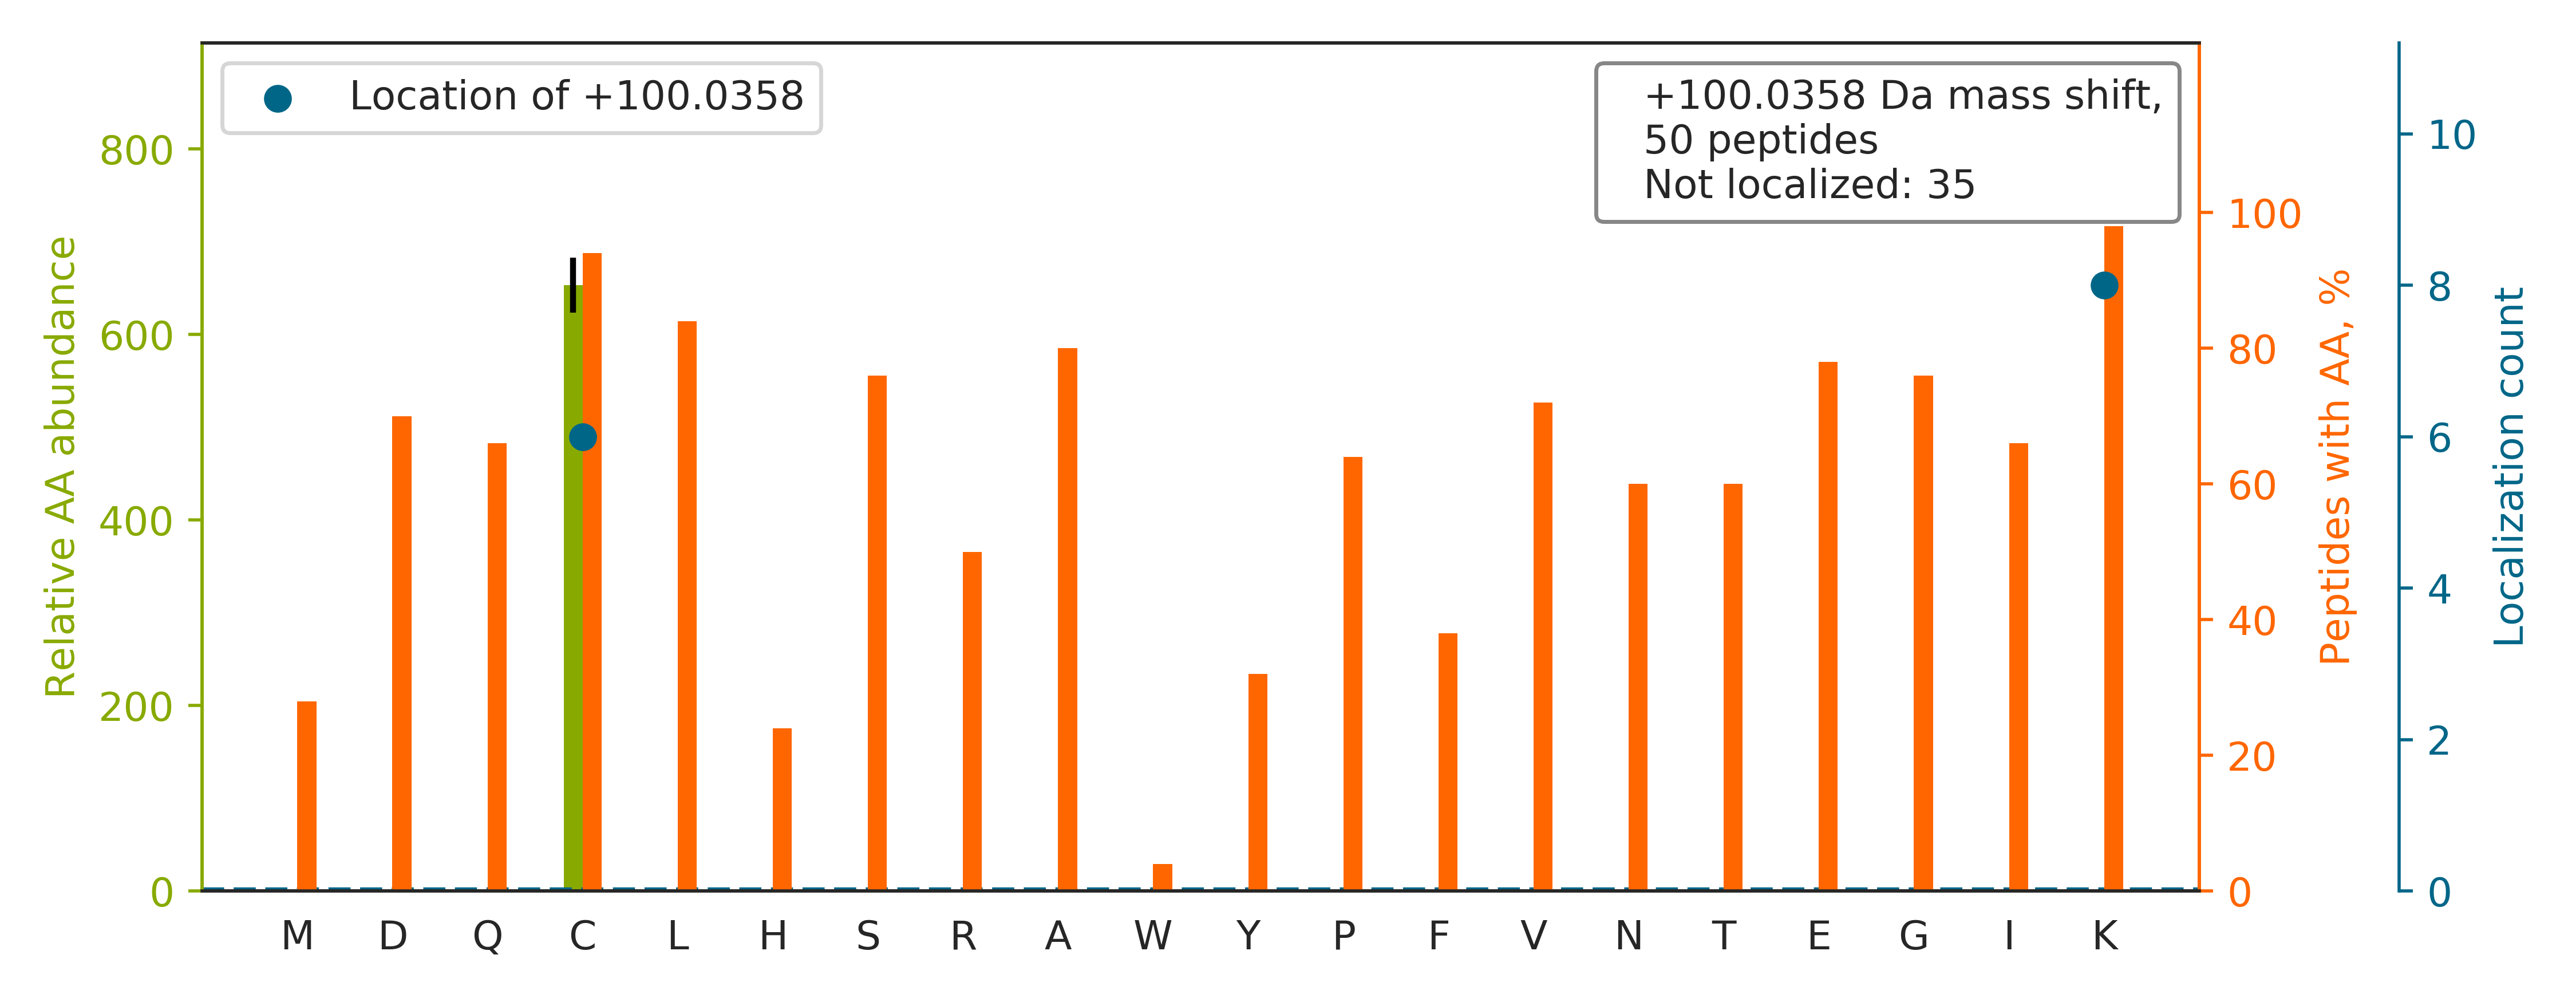

The data file committed next to this chart (first rows):
top isoform	localization score	spectrum
VNQIGSVTESLQACKLAQANGWGVMVSHR		20160929_QE1_nlc1_BTW_SA_hs_HELA_S_Exp3_…
YDDMAACMKSVTEQGAELSNEER		20160929_QE1_nlc1_BTW_SA_hs_HELA_S_Exp3_…
YDDMATCMKAVTEQGAELSNEER		20160929_QE1_nlc1_BTW_SA_hs_HELA_S_Exp3_…
DIYYNNMEEVCGGEK[+100]PYLSPDILEEK	0.4107	20160929_QE1_nlc1_BTW_SA_hs_HELA_S_Exp3_…
LQGATC[+100]NNNKLSLSNAISTALPLTQLR	0.8899	20160929_QE1_nlc1_BTW_SA_hs_HELA_S_Exp3_…
EQEVQKICANSQQYQQAVK		20160929_QE1_nlc1_BTW_SA_hs_HELA_S_Exp3_…
QNSVQEQPGTACLSKFSSASGASAR		20160929_QE1_nlc1_BTW_SA_hs_HELA_S_Exp3_…
VGVGTCGIADKPMTQYQDTSK		20160929_QE1_nlc1_BTW_SA_hs_HELA_S_Exp3_…
IQEDPSLCGDK[+100]PSISAVTVELSK	0.7625	20160929_QE1_nlc1_BTW_SA_hs_HELA_S_Exp3_…
SEALGVGDVKLPCEMDAQGPK		20160929_QE1_nlc1_BTW_SA_hs_HELA_S_Exp3_…
AFGPGLEPTGCIVDKPAEFTIDAR		20160929_QE1_nlc1_BTW_SA_hs_HELA_S_Exp3_…
SMEQVCGGDK[+100]PYIAPSDLERK	0.9382	20160929_QE1_nlc1_BTW_SA_hs_HELA_S_Exp3_…
SSVNCPFSSQDMKYPSPFFVFGEK		20160929_QE1_nlc1_BTW_SA_hs_HELA_S_Exp3_…
VNQKIGSCTQQDVELHVQK		20160929_QE1_nlc1_BTW_SA_hs_HELA_S_Exp3_…
GVNCIDYYSGGDK[+100]PYLISGADDRLVK	0.9126	20160929_QE1_nlc1_BTW_SA_hs_HELA_S_Exp3_…
DINAYNCEEPTEKLPFPIIDDR		20160929_QE1_nlc1_BTW_SA_hs_HELA_S_Exp3_…
LLGHEVEDVIIKCQLPK		20160929_QE1_nlc1_BTW_SA_hs_HELA_S_Exp3_…
VACEKTVSTLHHVLQR		20160929_QE1_nlc1_BTW_SA_hs_HELA_S_Exp3_…
VTDDLVCLVYKTDQAQDVK		20160929_QE1_nlc1_BTW_SA_hs_HELA_S_Exp3_…
AALEALGSCLNNK[+100]YSEGYPGK	0.8588	20160929_QE1_nlc1_BTW_SA_hs_HELA_S_Exp3_…
TSPSGKPATLKICSWNVDGLR		20160929_QE1_nlc1_BTW_SA_hs_HELA_S_Exp3_…
KPK[+100]ILEEGPFHK	0.01522	20160929_QE1_nlc1_BTW_SA_hs_HELA_S_Exp3_…
GLAPDLPEDLYHLIK[+100]K	0.89	20160929_QE1_nlc1_BTW_SA_hs_HELA_S_Exp3_…
ILRPGGCLFLKEPVETAVDNNSK		20160929_QE1_nlc1_BTW_SA_hs_HELA_S_Exp3_…
DRTSGNVEDDLIIFPDDCEFK		20160929_QE1_nlc1_BTW_SA_hs_HELA_S_Exp3_…
ILKCAGNEDIITLR		20160929_QE1_nlc1_BTW_SA_hs_HELA_S_Exp3_…
LDQCQKFSQQYSTIVK		20160929_QE1_nlc1_BTW_SA_hs_HELA_S_Exp3_…
VFQFLNAKCESAFLSK		20160929_QE1_nlc1_BTW_SA_hs_HELA_S_Exp3_…
NALIHKSSVNCPFSSQDMK		20160929_QE1_nlc1_BTW_SA_hs_HELA_S_Exp3_…
TTLLKMADCGGLPQISQPAK		20160929_QE1_nlc1_BTW_SA_hs_HELA_S_Exp3_…
GCGVVK[+100]FESPEVAER	0.5625	20160929_QE1_nlc1_BTW_SA_hs_HELA_S_Exp3_…
AAVPSIKFCLDNGAK		20160929_QE1_nlc1_BTW_SA_hs_HELA_S_Exp3_…
SCTKLSYEHAQSMIESPTEK		20160929_QE1_nlc1_BTW_SA_hs_HELA_S_Exp3_…
AGNALAFLGLERK		20160929_QE1_nlc1_BTW_SA_hs_HELA_S_Exp3_…
GAFCNGQKLQVSQQEDITK		20160929_QE1_nlc1_BTW_SA_hs_HELA_S_Exp3_…
ADEKSSCTLPEGTNSSPQEIDPTK		20160929_QE1_nlc1_BTW_SA_hs_HELA_S_Exp3_…
ITESDLSQLTASIRAPSGNEEPC[+100]LLK	0.5585	20160929_QE1_nlc1_BTW_SA_hs_HELA_S_Exp3_…
SVLTPLRGDVASCNTQVAEKPVLTAVPGITR		20160929_QE1_nlc1_BTW_SA_hs_HELA_S_Exp3_…
LDDAIEDCTNAVKLDDTYIK		20160929_QE1_nlc1_BTW_SA_hs_HELA_S_Exp3_…
LHC[+100]LKLQPLSPVPSDIEISR	0.8902	20160929_QE1_nlc1_BTW_SA_hs_HELA_S_Exp3_…
FGEVVDCTIKMDPNTGR		20160929_QE1_nlc1_BTW_SA_hs_HELA_S_Exp3_…
GHEKFGSC[+100]QQGVAATFTK	0.7	20160929_QE1_nlc1_BTW_SA_hs_HELA_S_Exp3_…
SMEQVCGGDKPYIAPSDLER		20160929_QE1_nlc1_BTW_SA_hs_HELA_S_Exp3_…
VPVEQVTNFEEVCDEIKSK		20160929_QE1_nlc1_BTW_SA_hs_HELA_S_Exp3_…
ADTLTPEECQQFKK		20160929_QE1_nlc1_BTW_SA_hs_HELA_S_Exp3_…
RAPSVANVGSHC[+100]DLSLK	0.07486	20160929_QE1_nlc1_BTW_SA_hs_HELA_S_Exp3_…
QVQSLTCEVDALKGTNESLER		20160929_QE1_nlc1_BTW_SA_hs_HELA_S_Exp3_…
SGQGAFGNMC[+100]R	1.0	20160929_QE1_nlc1_BTW_SA_hs_HELA_S_Exp3_…
LASEKEVVECQSTSTVGGQSVK		20160929_QE1_nlc1_BTW_SA_hs_HELA_S_Exp3_…
AHIAQLCEKAGLLQR		20160929_QE1_nlc1_BTW_SA_hs_HELA_S_Exp3_…
